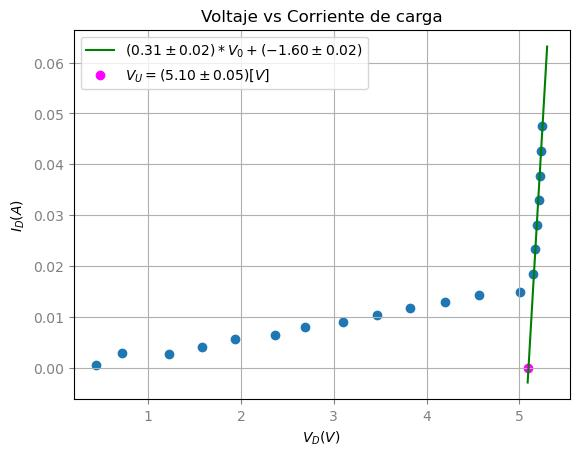

Data behind this chart, as committed beside it:
V_S, V_D, I_D
0.5, 0.44, 0.0006
1, 0.715, 0.00285
1.5, 1.228, 0.00272
2, 1.584, 0.00416
2.5, 1.935, 0.00565
3, 2.362, 0.00638
3.5, 2.691, 0.00809
4, 3.099, 0.00901
4.5, 3.465, 0.01035
5, 3.824, 0.01176
5.5, 4.2, 0.013
6, 4.57, 0.0143
6.5, 5.01, 0.0149
7, 5.15, 0.0185
7.5, 5.17, 0.0233
8, 5.19, 0.0281
8.5, 5.21, 0.0329
9, 5.22, 0.0378
9.5, 5.23, 0.0427
10, 5.25, 0.0475
